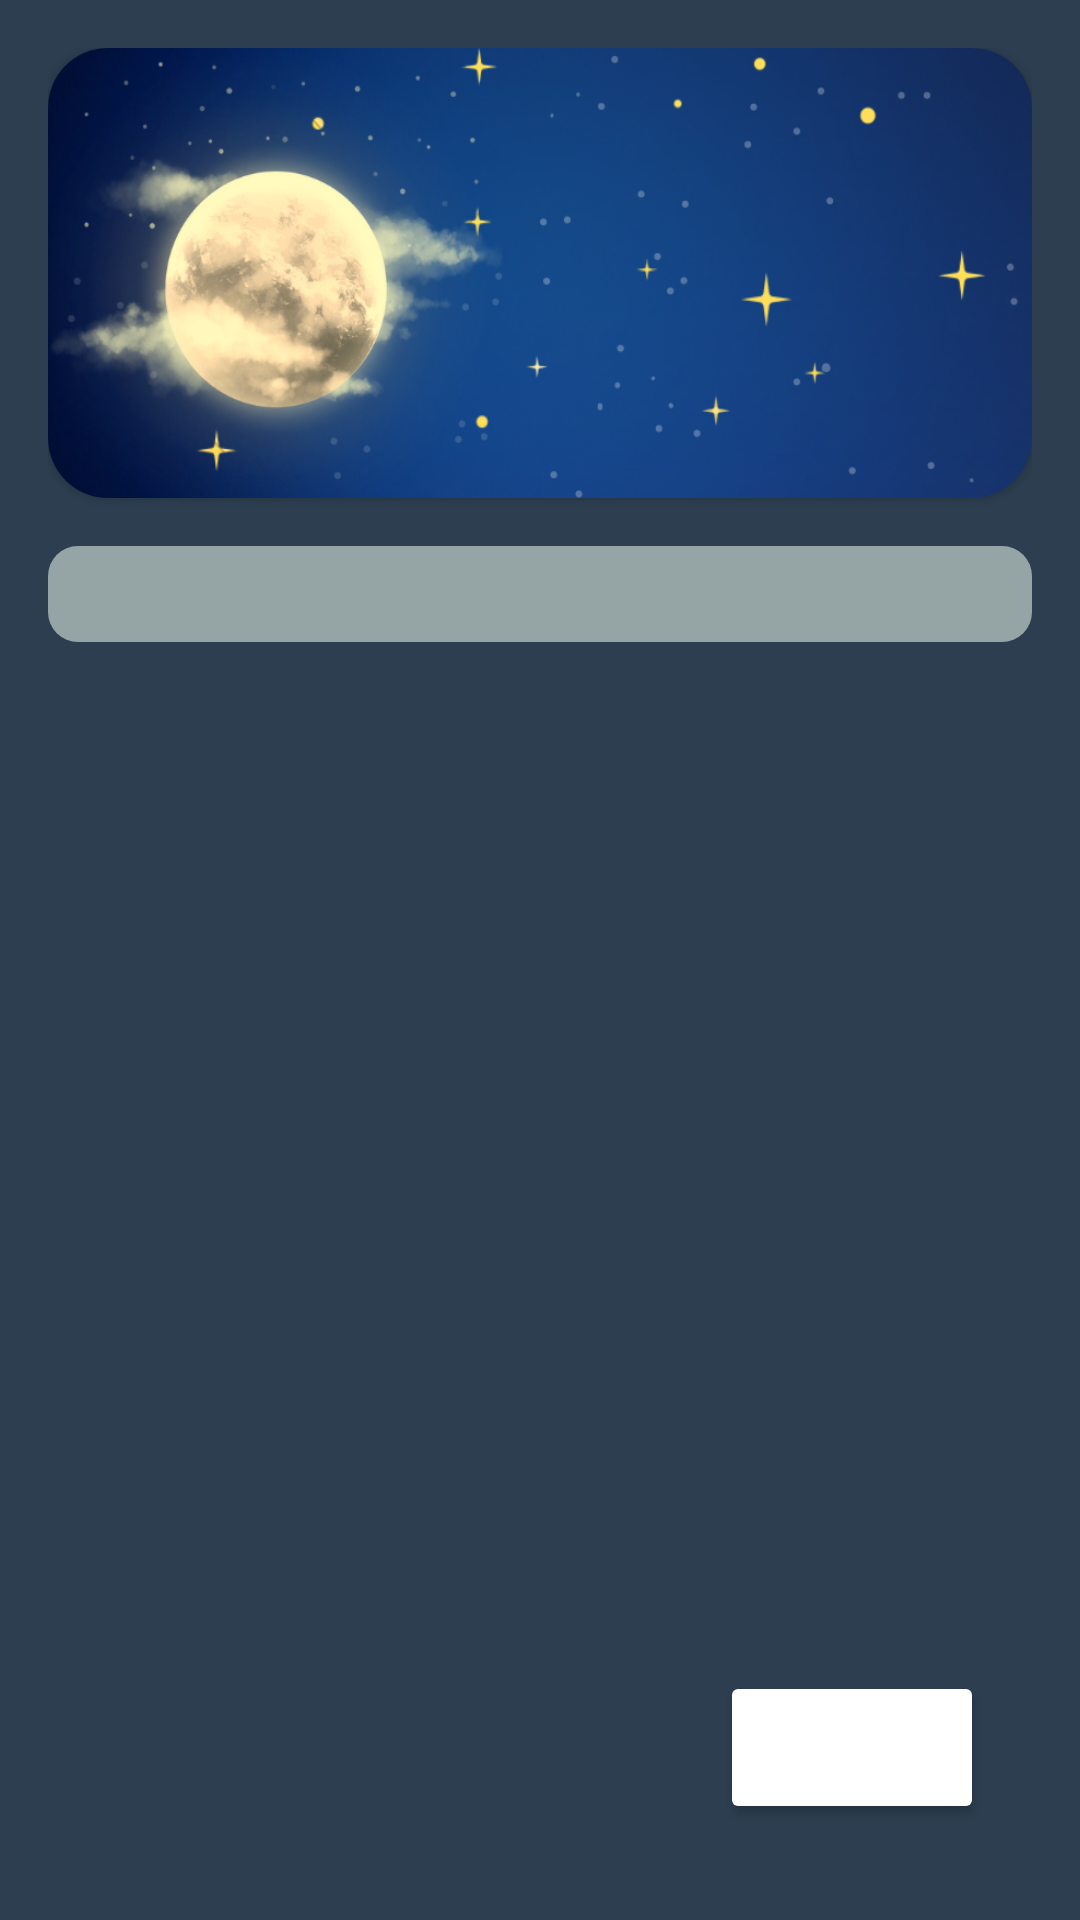

Android layout source for this screen:
<!-- AndroidManifest.xml: application theme Theme.ToolBank -->
<!-- res/layout/activity_main.xml -->
<?xml version="1.0" encoding="utf-8"?>
<RelativeLayout xmlns:android="http://schemas.android.com/apk/res/android"
    android:layout_width="match_parent"
    android:layout_height="match_parent"
    xmlns:app="http://schemas.android.com/apk/res-auto"
    android:padding="16dp"
    android:background="#2c3e50">

    
    <androidx.cardview.widget.CardView
        android:id="@+id/dashCard"
        android:layout_width="match_parent"
        android:layout_height="150dp"
        app:cardCornerRadius="20dp"
        android:elevation="10dp">

        <RelativeLayout
            android:id="@+id/dashboardBox"
            android:layout_width="match_parent"
            android:layout_height="match_parent"
            android:background="@drawable/nightbg"
            >

            <TextView
                android:id="@+id/dateInfo"
                style="@style/DashboardText"
                android:layout_alignParentTop="true" />

            <TextView
                android:id="@+id/timeInfo"
                style="@style/DashboardText"
                android:layout_alignParentBottom="true"
                />

                <TextView
                    android:id="@+id/weatherInfo"
                    style="@style/DashboardText"
                    android:layout_centerInParent="true"
                    android:layout_alignParentRight="true"
                    android:layout_marginLeft="60dp"
                    android:textSize="30sp"
                    />

        </RelativeLayout>

    </androidx.cardview.widget.CardView>


    
    <androidx.recyclerview.widget.RecyclerView
        android:id="@+id/toolsRecyclerView"
        android:layout_width="match_parent"
        android:layout_height="wrap_content"
        android:layout_below="@id/dashCard"
        android:background="@drawable/tool_bg"
        android:layout_marginTop="16dp"
        android:padding="16dp"
        android:layout_centerVertical="true" />

    <TextView
        android:id="@+id/locationText"
        android:layout_width="wrap_content"
        android:layout_height="wrap_content"
        android:layout_below="@id/toolsRecyclerView"
        android:textSize="30sp"
        android:textColor="@color/white"/>

    <Button
        android:id="@+id/authorBtn"
        android:layout_width="wrap_content"
        android:layout_height="wrap_content"
        android:layout_alignParentEnd="true"
        android:backgroundTint="@color/white"
        android:layout_alignParentBottom="true"
        android:layout_margin="16dp"
        android:padding="16dp"
        android:text="About" />

</RelativeLayout>
<!-- resources referenced by this layout -->
<resources>
  <color name="white">#FFFFFFFF</color>
  <!-- drawable nightbg: png bitmap (drawable, 303746 bytes) -->
  <!-- drawable tool_bg (drawable) -->
  <selector xmlns:android="http://schemas.android.com/apk/res/android">
      <item>
          <shape android:shape="rectangle">
              <corners android:radius="10dp"/>
              <solid android:color="@color/secondary"/>
          </shape>
      </item>
  </selector>
  <style name="DashboardText">
          <item name="android:layout_width">wrap_content</item>
          <item name="android:layout_height">wrap_content</item>
          <item name="android:padding">8dp</item>
          <item name="android:layout_margin">10dp</item>
          <item name="android:textSize">18sp</item>
          <item name="android:textStyle">bold</item>
          <item name="android:fontFamily">@font/bungee_inline</item>
          <item name="android:textColor">@color/dashText</item>
          <item name="android:shadowColor">@color/dashTextShadow</item>
          <item name="android:shadowRadius">18</item>
      </style>
  <style name="Theme.ToolBank" parent="Base.Theme.ToolBank">
          <item name="android:statusBarColor">@color/primary</item>
          <item name="android:navigationBarColor">@color/primary</item>
      </style>
  <color name="secondary">#95a5a6</color>
  <color name="dashText">#fff</color>
  <color name="dashTextShadow">#000</color>
  <style name="Base.Theme.ToolBank" parent="Theme.MaterialComponents.NoActionBar">
          
          
      </style>
  <color name="primary">#2c3e50</color>
</resources>
